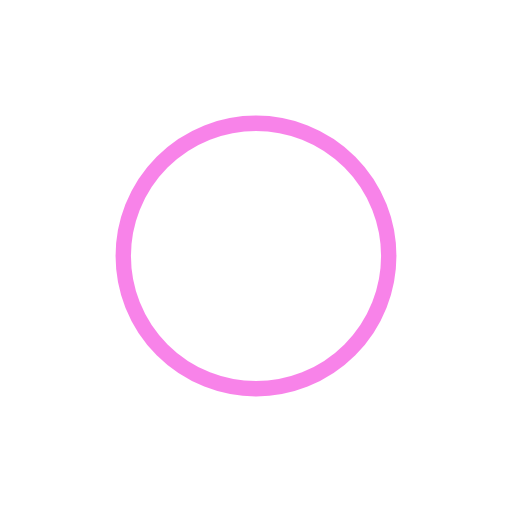
t = 0.00 s
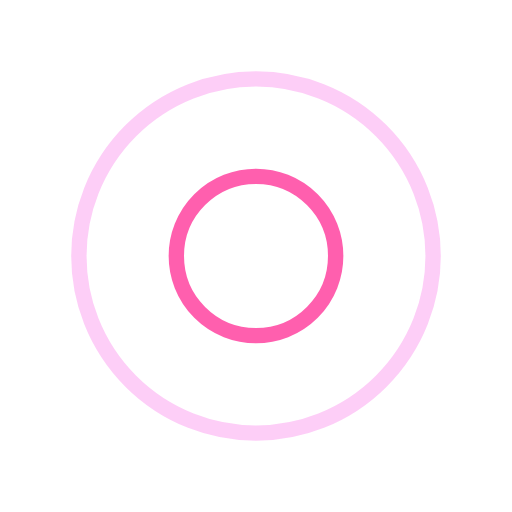
t = 0.21 s
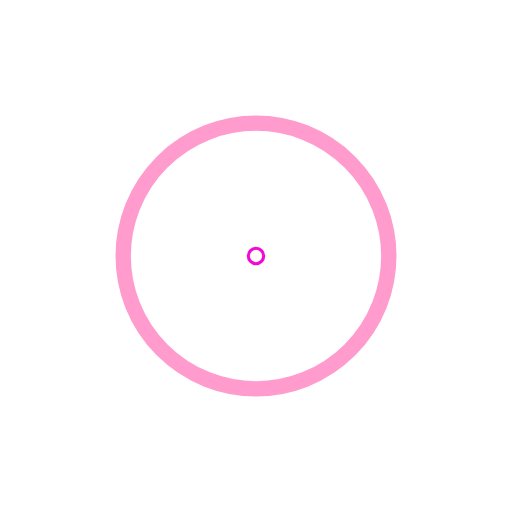
t = 0.42 s
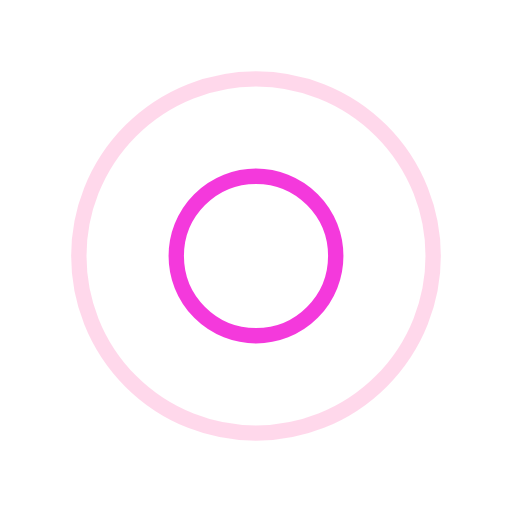
t = 0.64 s

The animated SVG that drew these frames (rendered in a browser with its animation timeline set to each time). Animation: 4 SMIL elements (animate=4); one cycle of 0.85 s, repeats indefinitely.

<svg class="hidden" xmlns="http://www.w3.org/2000/svg" xmlns:xlink="http://www.w3.org/1999/xlink" width="24px" height="24px" viewBox="0 0 100 100" preserveAspectRatio="xMidYMid">
    <circle cx="50" cy="50" r="0" fill="none" stroke="#f209d4" stroke-width="3">
      <animate attributeName="r" repeatCount="indefinite" dur="0.8474576271186439s" values="0;40" keyTimes="0;1" keySplines="0 0.2 0.8 1" calcMode="spline" begin="-0.42372881355932196s"></animate>
      <animate attributeName="opacity" repeatCount="indefinite" dur="0.8474576271186439s" values="1;0" keyTimes="0;1" keySplines="0.2 0 0.8 1" calcMode="spline" begin="-0.42372881355932196s"></animate>
    </circle>
    <circle cx="50" cy="50" r="0" fill="none" stroke="#ff399b" stroke-width="3">
      <animate attributeName="r" repeatCount="indefinite" dur="0.8474576271186439s" values="0;40" keyTimes="0;1" keySplines="0 0.2 0.8 1" calcMode="spline"></animate>
      <animate attributeName="opacity" repeatCount="indefinite" dur="0.8474576271186439s" values="1;0" keyTimes="0;1" keySplines="0.2 0 0.8 1" calcMode="spline"></animate>
    </circle>
    <!-- [ldio] generated by https://loading.io/ --></svg>
